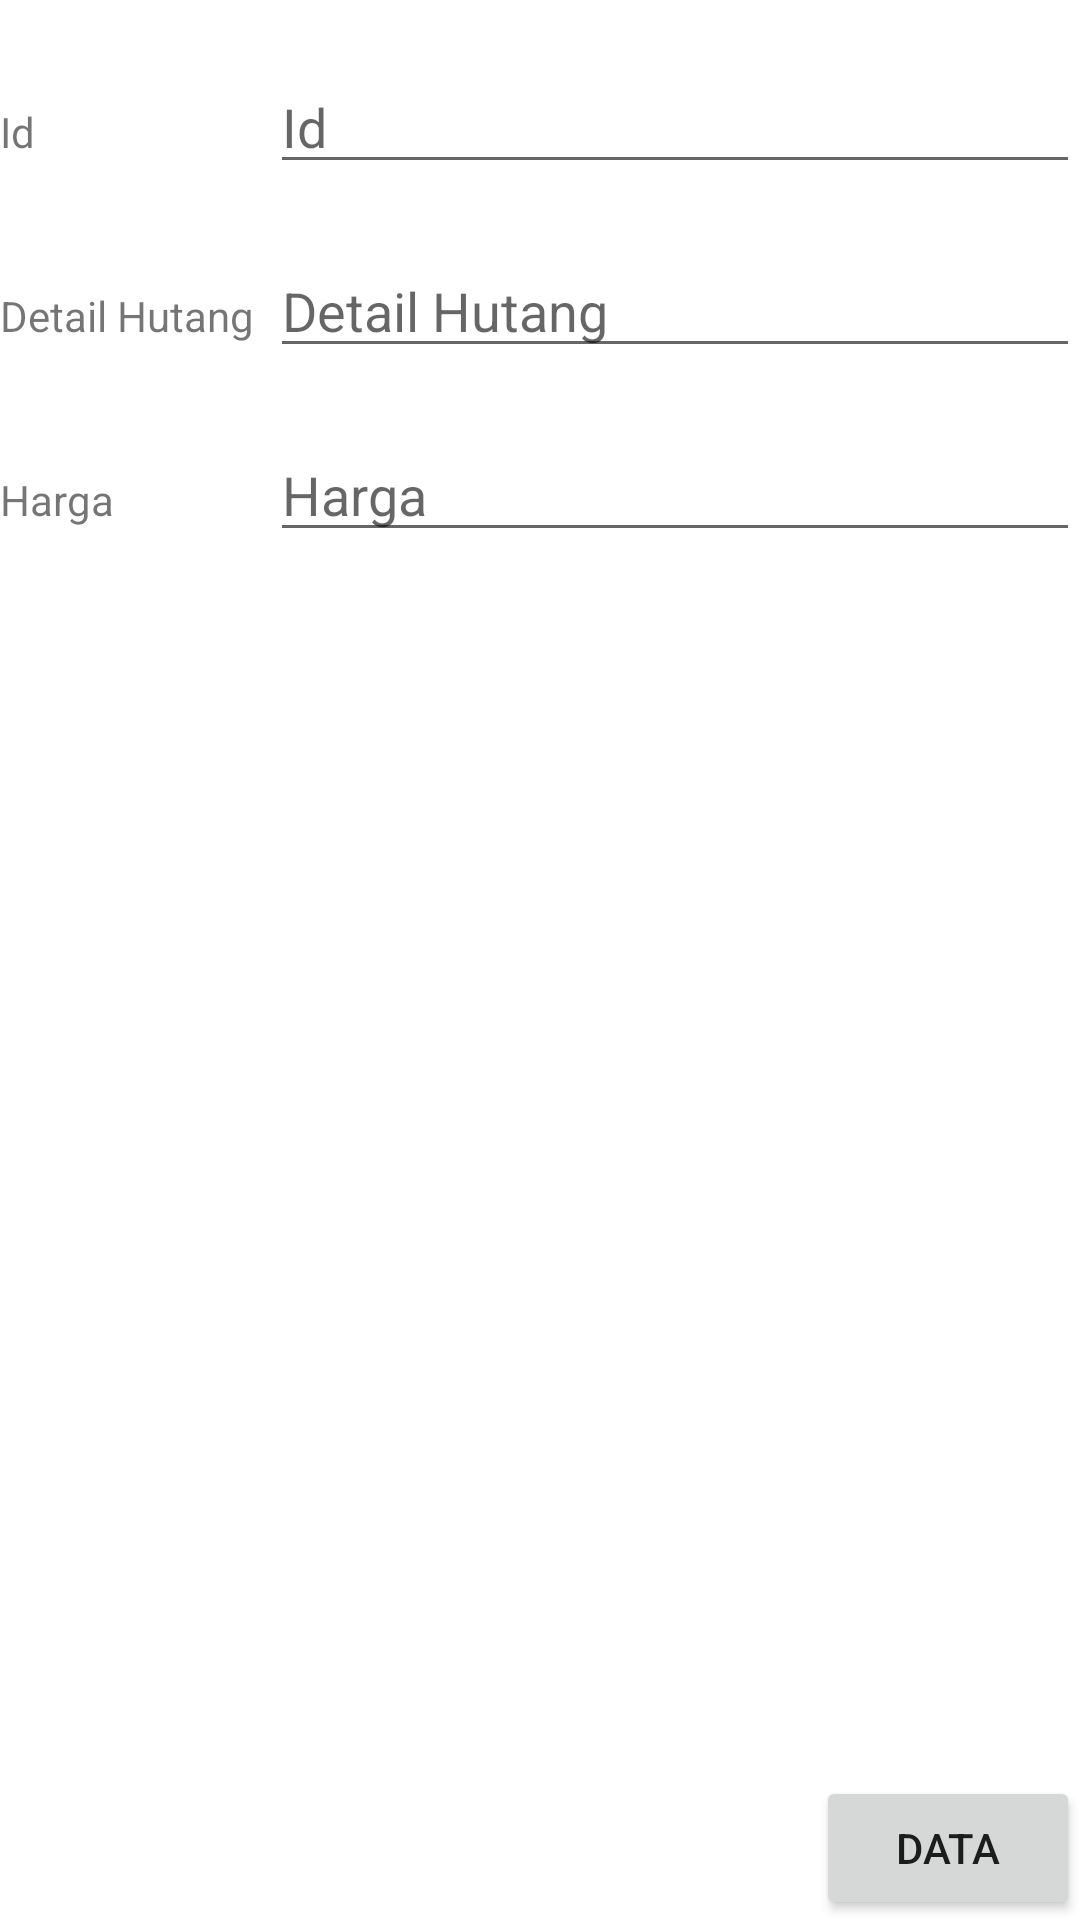

Android layout source for this screen:
<!-- AndroidManifest.xml: application theme Theme.Project31BukuBon -->
<!-- res/layout/activity_insert_detail.xml -->
<?xml version="1.0" encoding="utf-8"?>
<RelativeLayout xmlns:android="http://schemas.android.com/apk/res/android"
    xmlns:tools="http://schemas.android.com/tools"
    android:layout_width="match_parent"
    android:layout_height="match_parent"
    tools:context=".InsertDetailActivity">

    <LinearLayout
        android:layout_width="match_parent"
        android:layout_height="wrap_content"
        android:orientation="vertical">
        <LinearLayout
            android:layout_width="match_parent"
            android:layout_height="wrap_content"
            android:layout_marginTop="20dp"
            android:orientation="horizontal">
            <TextView
                android:layout_width="match_parent"
                android:layout_height="wrap_content"
                android:layout_weight="3"
                android:text="@string/id"/>
            <EditText
                android:id="@+id/detailTextId"
                android:layout_width="match_parent"
                android:layout_height="wrap_content"
                android:layout_weight="1"
                android:ems="10"
                android:hint="@string/id"
                android:inputType="text" />
        </LinearLayout>

        <LinearLayout
            android:layout_width="match_parent"
            android:layout_height="wrap_content"
            android:layout_marginTop="20dp"
            android:orientation="horizontal">
            <TextView
                android:layout_width="match_parent"
                android:layout_height="wrap_content"
                android:layout_weight="3"
                android:text="@string/detail_hutang"/>
            <EditText
                android:id="@+id/detailTextDetail"
                android:layout_width="match_parent"
                android:layout_height="wrap_content"
                android:layout_weight="1"
                android:ems="10"
                android:hint="@string/detail_hutang"
                android:inputType="textPersonName" />
        </LinearLayout>

        <LinearLayout
            android:layout_width="match_parent"
            android:layout_height="wrap_content"
            android:layout_marginTop="20dp"
            android:orientation="horizontal">
            <TextView
                android:layout_width="match_parent"
                android:layout_height="wrap_content"
                android:layout_weight="3"
                android:text="@string/harga"/>
            <EditText
                android:id="@+id/detailTextHarga"
                android:layout_width="match_parent"
                android:layout_height="wrap_content"
                android:layout_weight="1"
                android:ems="10"
                android:hint="@string/harga"
                android:inputType="text" />
        </LinearLayout>
    </LinearLayout>

    <Button
        android:id="@+id/buttonDetailAdd"
        android:layout_width="wrap_content"
        android:layout_height="wrap_content"
        android:drawableLeft="@drawable/ic_add"
        android:layout_alignParentEnd="true"
        android:layout_alignParentBottom="true"
        android:text="@string/data" />
</RelativeLayout>
<!-- resources referenced by this layout -->
<resources>
  <string name="data">Data</string>
  <string name="detail_hutang">Detail Hutang</string>
  <string name="harga">Harga</string>
  <string name="id">Id</string>
  <style name="Theme.Project31BukuBon" parent="Theme.MaterialComponents.DayNight.DarkActionBar">
          
          <item name="colorPrimary">@color/purple_500</item>
          <item name="colorPrimaryVariant">@color/purple_700</item>
          <item name="colorOnPrimary">@color/white</item>
          
          <item name="colorSecondary">@color/teal_200</item>
          <item name="colorSecondaryVariant">@color/teal_700</item>
          <item name="colorOnSecondary">@color/black</item>
          
          <item name="android:statusBarColor" tools:targetApi="l">?attr/colorPrimaryVariant</item>
          
      </style>
  <!-- not gathered from this repository: default colours our renderer supplied (Android Studio template values) -->
  <color name="purple_500">#FF6200EE</color>
  <color name="purple_700">#FF3700B3</color>
  <color name="teal_200">#FF03DAC5</color>
  <color name="teal_700">#FF018786</color>
  <color name="black">#FF000000</color>
  <color name="white">#FFFFFFFF</color>
</resources>
